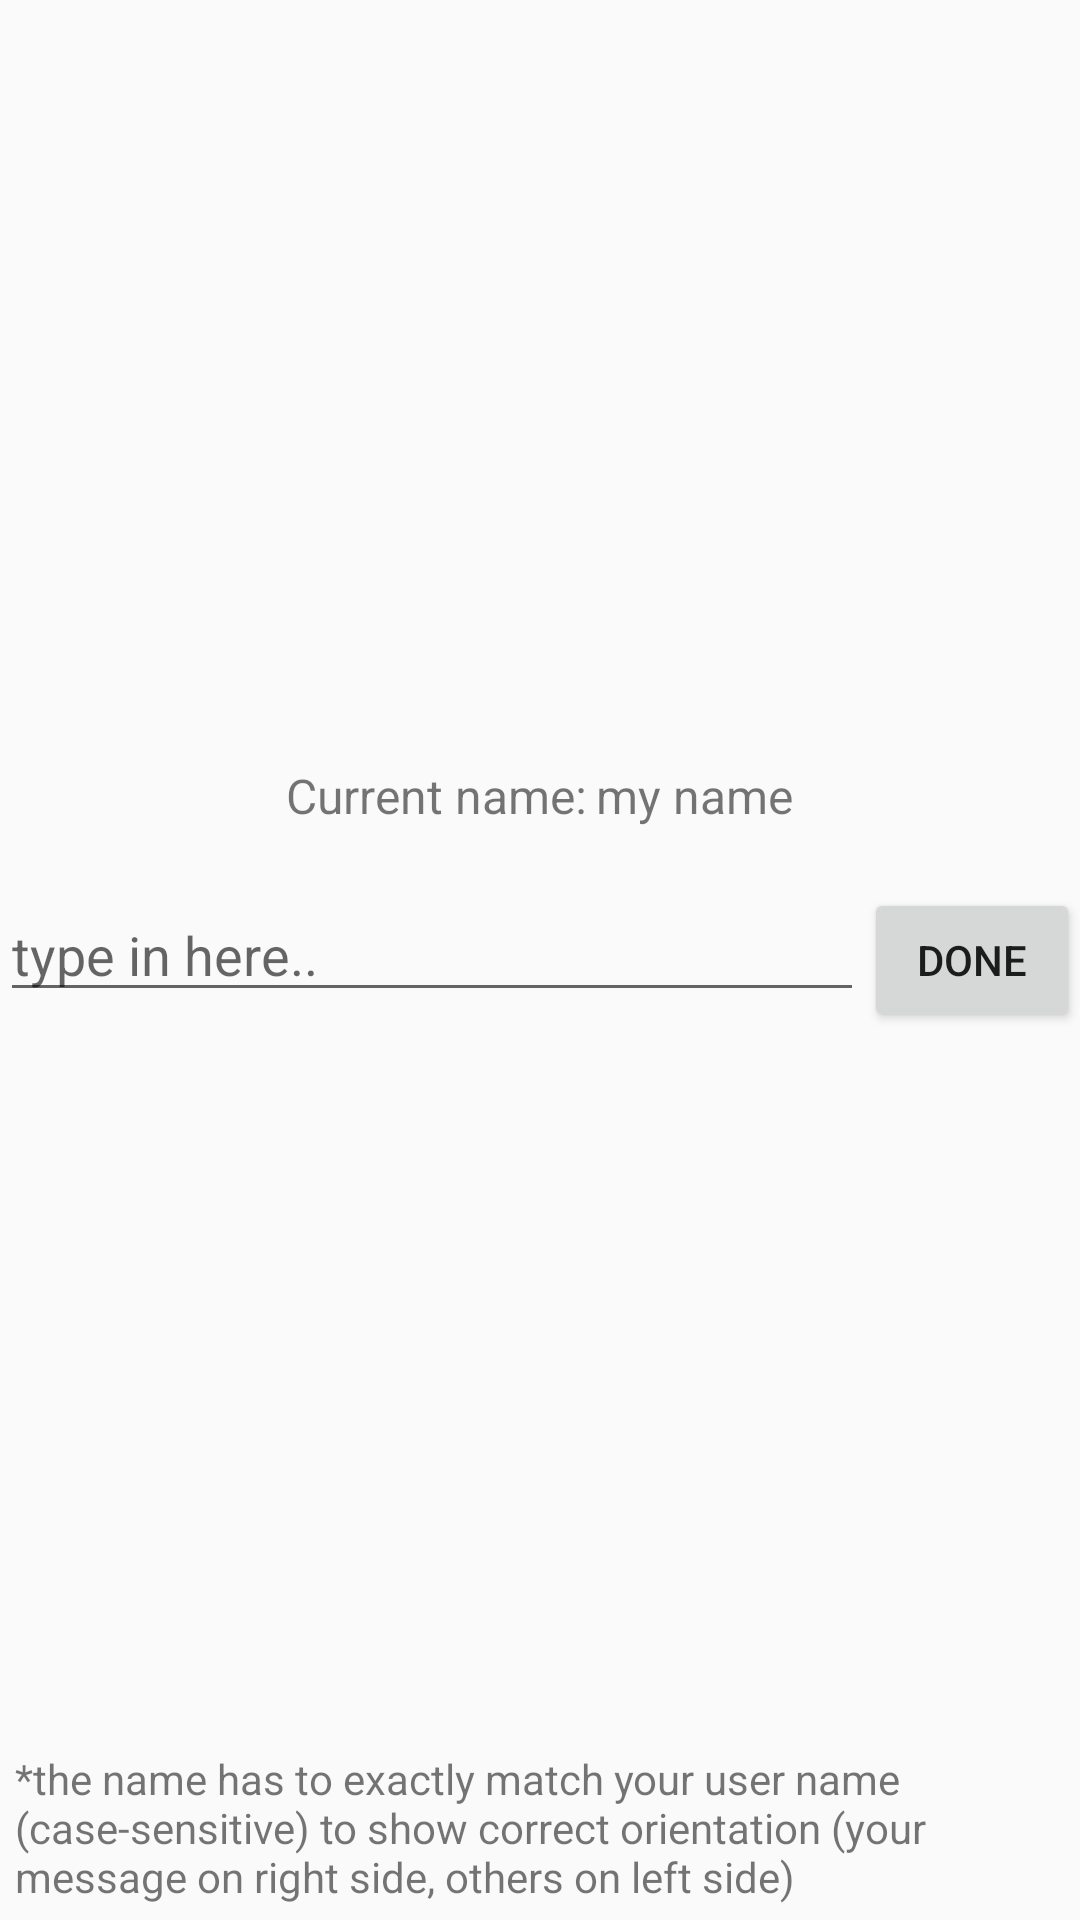

This screen was rendered from an Android layout file. Write that file and the resources it references.
<!-- AndroidManifest.xml: application theme AppTheme -->
<!-- res/layout/activity_change_name.xml -->
<?xml version="1.0" encoding="utf-8"?>
<RelativeLayout xmlns:android="http://schemas.android.com/apk/res/android"
    android:layout_width="match_parent" android:layout_height="match_parent"
    android:orientation="vertical">

    <LinearLayout
        android:layout_width="match_parent"
        android:layout_height="wrap_content"
        android:layout_above="@id/input_field_container"
        android:gravity="center_horizontal"
        android:orientation="horizontal">
        <TextView
            android:layout_width="wrap_content"
            android:layout_height="wrap_content"
            android:paddingBottom="20dp"
            android:textSize="16sp"
            android:text="@string/current_name"/>
        <TextView
            android:id="@+id/change_name_current"
            android:layout_width="wrap_content"
            android:layout_height="wrap_content"
            android:paddingLeft="3dp"
            android:textSize="16sp"
            android:text="my name"/>
    </LinearLayout>

    <LinearLayout
        android:id="@+id/input_field_container"
        android:layout_width="match_parent"
        android:layout_height="wrap_content"
        android:layout_centerInParent="true"
        android:orientation="horizontal">
        <EditText
            android:id="@+id/change_name_input"
            android:layout_width="0dp"
            android:layout_weight="4"
            android:layout_height="wrap_content"
            android:hint="@string/type_in_here"/>
        <Button
            android:id="@+id/change_name_button"
            android:layout_width="0dp"
            android:layout_weight="1"
            android:layout_height="wrap_content"
            android:text="@string/done"/>
    </LinearLayout>

    <TextView
        android:id="@+id/change_name_warning"
        android:layout_width="match_parent"
        android:layout_height="wrap_content"
        android:layout_alignParentBottom="true"
        android:padding="5dp"
        android:text="@string/user_name_warning"/>

</RelativeLayout>
<!-- resources referenced by this layout -->
<resources>
  <string name="current_name">Current name:</string>
  <string name="done">Done</string>
  <string name="type_in_here">type in here..</string>
  <string name="user_name_warning">*the name has to exactly match your user name (case-sensitive) to show correct orientation (your message on right side, others on left side)</string>
  <style name="AppTheme" parent="Theme.AppCompat.Light.DarkActionBar">
          
          <item name="colorPrimary">@color/colorPrimary</item>
          <item name="colorPrimaryDark">@color/colorPrimaryDark</item>
          <item name="colorAccent">@color/colorAccent</item>
      </style>
  <!-- not gathered from this repository: default colours our renderer supplied (Android Studio template values) -->
  <color name="colorPrimary">#FF6200EE</color>
  <color name="colorPrimaryDark">#FF3700B3</color>
  <color name="colorAccent">#FF03DAC5</color>
</resources>
